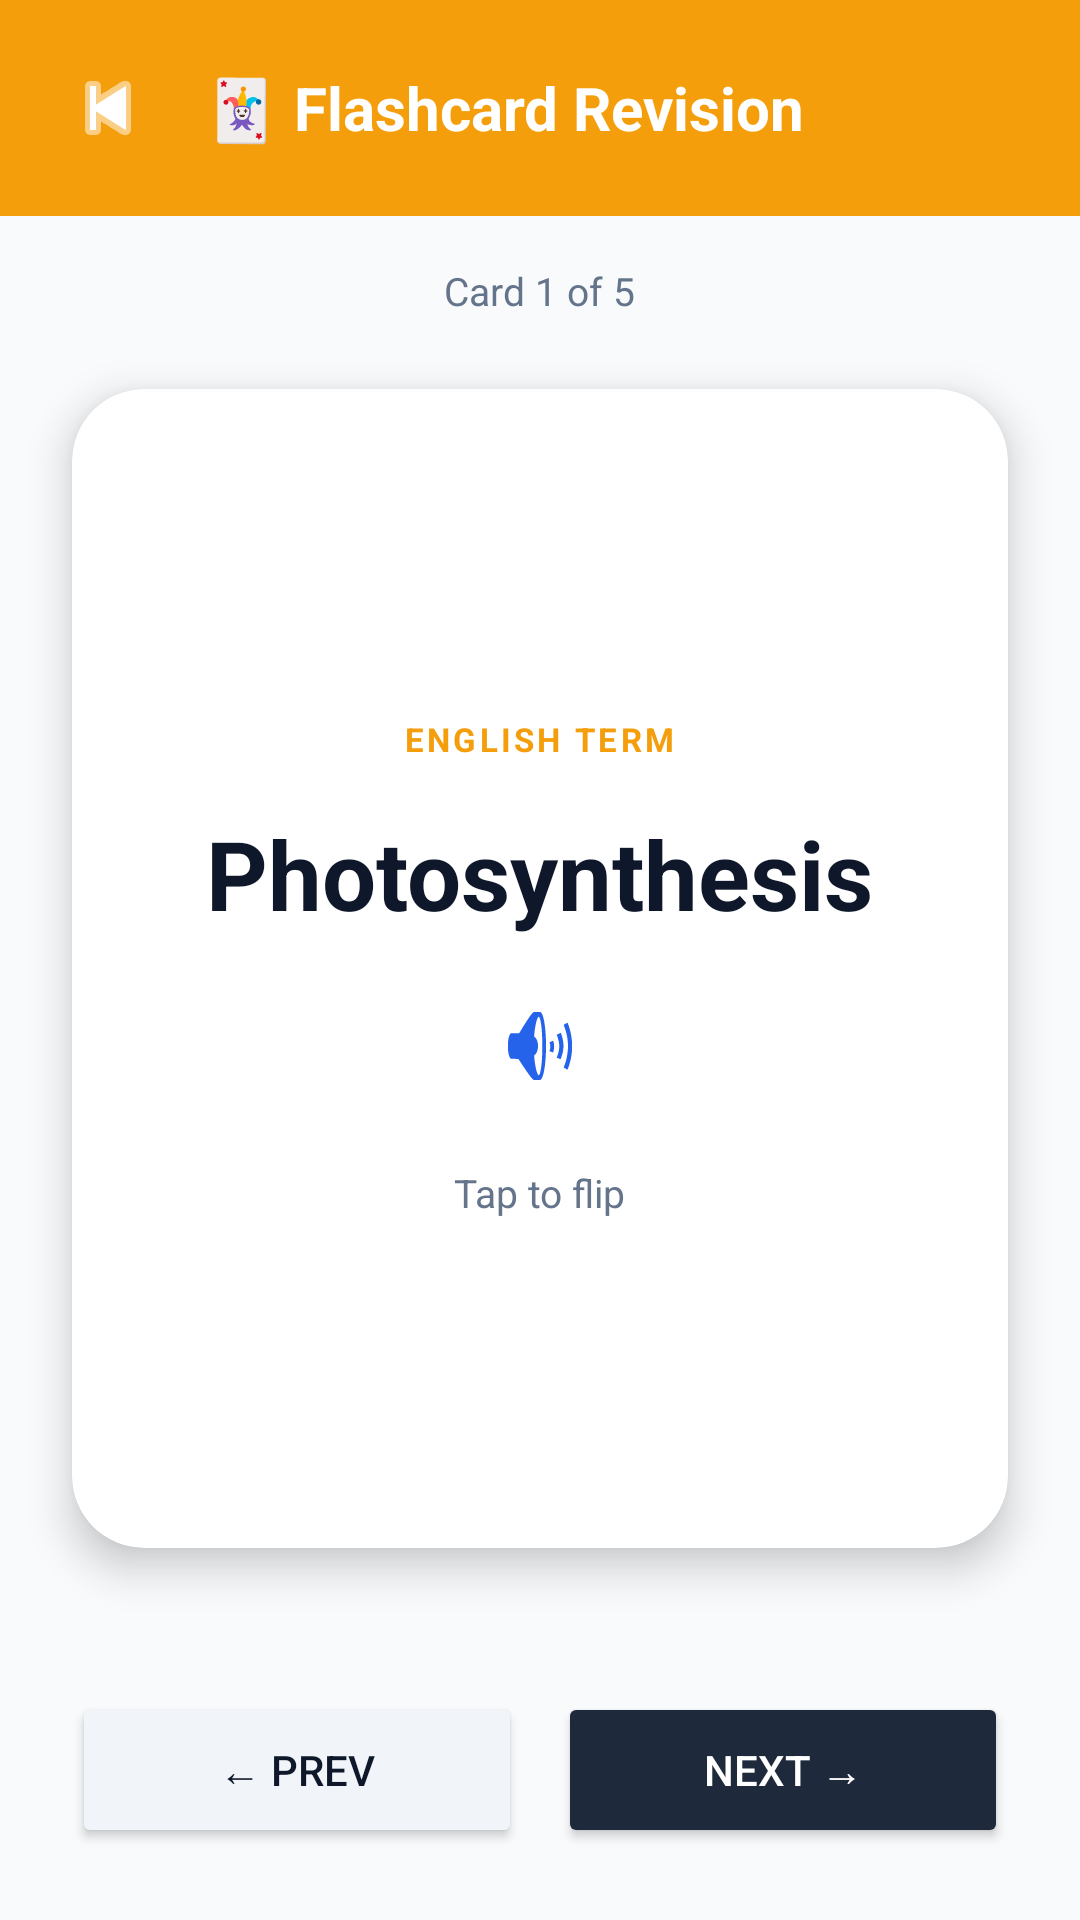

Write the Android layout XML for this screen, with the resource values it uses.
<!-- AndroidManifest.xml: application theme Theme.NallaNudi -->
<!-- res/layout/activity_flashcard.xml -->
<?xml version="1.0" encoding="utf-8"?>
<LinearLayout xmlns:android="http://schemas.android.com/apk/res/android"
    xmlns:app="http://schemas.android.com/apk/res-auto"
    android:layout_width="match_parent"
    android:layout_height="match_parent"
    android:orientation="vertical"
    android:background="@color/brand_bg">

    
    <LinearLayout
        android:layout_width="match_parent"
        android:layout_height="wrap_content"
        android:orientation="horizontal"
        android:padding="16dp"
        android:gravity="center_vertical"
        android:background="@color/brand_orange">

        <ImageButton
            android:id="@+id/btnBack"
            android:layout_width="40dp"
            android:layout_height="40dp"
            android:src="@android:drawable/ic_media_previous"
            android:background="?attr/selectableItemBackgroundBorderless"
            app:tint="#ffffff"
            android:contentDescription="Back"/>

        <TextView
            android:layout_width="0dp"
            android:layout_height="wrap_content"
            android:layout_weight="1"
            android:text="🃏 Flashcard Revision"
            android:textSize="20sp"
            android:textStyle="bold"
            android:textColor="#ffffff"
            android:layout_marginStart="12dp"/>

    </LinearLayout>

    
    <TextView
        android:id="@+id/tvProgress"
        android:layout_width="wrap_content"
        android:layout_height="wrap_content"
        android:text="Card 1 of 5"
        android:textSize="13sp"
        android:textColor="@color/text_muted"
        android:layout_gravity="center_horizontal"
        android:layout_marginTop="16dp"/>

    
    <androidx.cardview.widget.CardView
        android:id="@+id/flashCard"
        android:layout_width="match_parent"
        android:layout_height="0dp"
        android:layout_weight="1"
        android:layout_margin="24dp"
        app:cardCornerRadius="24dp"
        app:cardElevation="8dp"
        app:cardBackgroundColor="#ffffff">

        <LinearLayout
            android:layout_width="match_parent"
            android:layout_height="match_parent"
            android:orientation="vertical"
            android:gravity="center"
            android:padding="32dp">

            
            <LinearLayout
                android:id="@+id/layoutFront"
                android:layout_width="match_parent"
                android:layout_height="wrap_content"
                android:orientation="vertical"
                android:gravity="center">

                <TextView
                    android:layout_width="wrap_content"
                    android:layout_height="wrap_content"
                    android:text="ENGLISH TERM"
                    android:textSize="11sp"
                    android:textStyle="bold"
                    android:textColor="@color/brand_orange"
                    android:letterSpacing="0.1"
                    android:layout_marginBottom="16dp"/>

                <TextView
                    android:id="@+id/tvCardEnglish"
                    android:layout_width="wrap_content"
                    android:layout_height="wrap_content"
                    android:text="Photosynthesis"
                    android:textSize="32sp"
                    android:textStyle="bold"
                    android:textColor="@color/text_main"
                    android:gravity="center"/>

                <ImageButton
                    android:id="@+id/btnSpeakEnglish"
                    android:layout_width="48dp"
                    android:layout_height="48dp"
                    android:layout_marginTop="12dp"
                    android:src="@android:drawable/ic_lock_silent_mode_off"
                    android:background="?attr/selectableItemBackgroundBorderless"
                    app:tint="@color/brand_blue"
                    android:contentDescription="Speak English"/>

                <TextView
                    android:layout_width="wrap_content"
                    android:layout_height="wrap_content"
                    android:text="@string/tap_to_flip"
                    android:textSize="13sp"
                    android:textColor="@color/text_muted"
                    android:layout_marginTop="16dp"/>

            </LinearLayout>

            
            <LinearLayout
                android:id="@+id/layoutBack"
                android:layout_width="match_parent"
                android:layout_height="wrap_content"
                android:orientation="vertical"
                android:gravity="center"
                android:visibility="gone">

                <TextView
                    android:layout_width="wrap_content"
                    android:layout_height="wrap_content"
                    android:text="KANNADA MEANING"
                    android:textSize="11sp"
                    android:textStyle="bold"
                    android:textColor="@color/brand_blue"
                    android:letterSpacing="0.1"
                    android:layout_marginBottom="16dp"/>

                <TextView
                    android:id="@+id/tvCardKannada"
                    android:layout_width="wrap_content"
                    android:layout_height="wrap_content"
                    android:text="ದ್ಯುತಿಸಂಶ್ಲೇಷಣೆ"
                    android:textSize="28sp"
                    android:textStyle="bold"
                    android:textColor="@color/brand_blue"
                    android:gravity="center"/>

                <ImageButton
                    android:id="@+id/btnSpeakKannada"
                    android:layout_width="48dp"
                    android:layout_height="48dp"
                    android:layout_marginTop="8dp"
                    android:src="@android:drawable/ic_lock_silent_mode_off"
                    android:background="?attr/selectableItemBackgroundBorderless"
                    app:tint="@color/brand_blue"
                    android:contentDescription="Speak Kannada"/>

                <TextView
                    android:id="@+id/tvCardExplanation"
                    android:layout_width="match_parent"
                    android:layout_height="wrap_content"
                    android:text="Explanation"
                    android:textSize="14sp"
                    android:textColor="@color/text_main"
                    android:gravity="center"
                    android:layout_marginTop="12dp"
                    android:lineSpacingMultiplier="1.4"/>

            </LinearLayout>

        </LinearLayout>
    </androidx.cardview.widget.CardView>

    
    <LinearLayout
        android:layout_width="match_parent"
        android:layout_height="wrap_content"
        android:orientation="horizontal"
        android:padding="24dp"
        android:gravity="center">

        <Button
            android:id="@+id/btnPrev"
            android:layout_width="0dp"
            android:layout_height="52dp"
            android:layout_weight="1"
            android:text="← Prev"
            android:backgroundTint="#F1F5F9"
            android:textColor="@color/text_main"
            android:layout_marginEnd="12dp"/>

        <Button
            android:id="@+id/btnNext"
            android:layout_width="0dp"
            android:layout_height="52dp"
            android:layout_weight="1"
            android:text="Next →"
            android:backgroundTint="@color/brand_slate"
            android:textColor="#ffffff"/>

    </LinearLayout>

</LinearLayout>
<!-- resources referenced by this layout -->
<resources>
  <color name="brand_bg">#F8FAFC</color>
  <color name="brand_blue">#2563EB</color>
  <color name="brand_orange">#F59E0B</color>
  <color name="brand_slate">#1E293B</color>
  <color name="text_main">#0F172A</color>
  <color name="text_muted">#64748B</color>
  <string name="tap_to_flip">Tap to flip</string>
  <style name="Theme.NallaNudi" parent="Base.Theme.NallaNudi" />
  <style name="Base.Theme.NallaNudi" parent="Theme.Material3.DayNight.NoActionBar">
          
          <item name="colorPrimary">@color/brand_blue</item>
          <item name="colorSecondary">@color/brand_purple</item>
          <item name="android:windowBackground">@color/brand_bg</item>
      </style>
  <color name="brand_purple">#7C3AED</color>
</resources>
